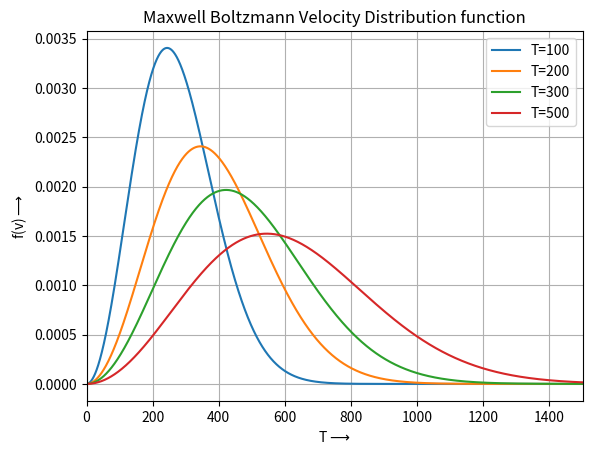

Write the Python code that produced this figure.
'''
Date:09.11.2022
[redacted]
[redacted]
Description:Plotting Maxwell-Boltzmann Velocity Distribution Functions
'''
import  numpy as np
import matplotlib.pyplot as plt

m = 28*1.66E-27
k = 1.38E-23

Temp = [100,200,300,500]

def f(v,T):
    return ((m/(2*np.pi*k*T))**(3/2))*4*np.pi*(v**2)*np.exp((-m*(v**2))/(2*k*T))


v = np.linspace(0,10000,1000000)
y= np.zeros(len(v))

for j in range(len(Temp)):
    y = f(v,Temp[j])
    plt.plot(v,y,label='T=%i'%Temp[j])

plt.legend()
plt.xlim(0,1500)
plt.xlabel(r'T$\longrightarrow$')
plt.ylabel(r'f(v)$\longrightarrow$')
plt.grid()
plt.legend()
plt.title('Maxwell Boltzmann Velocity Distribution function')
plt.show()
